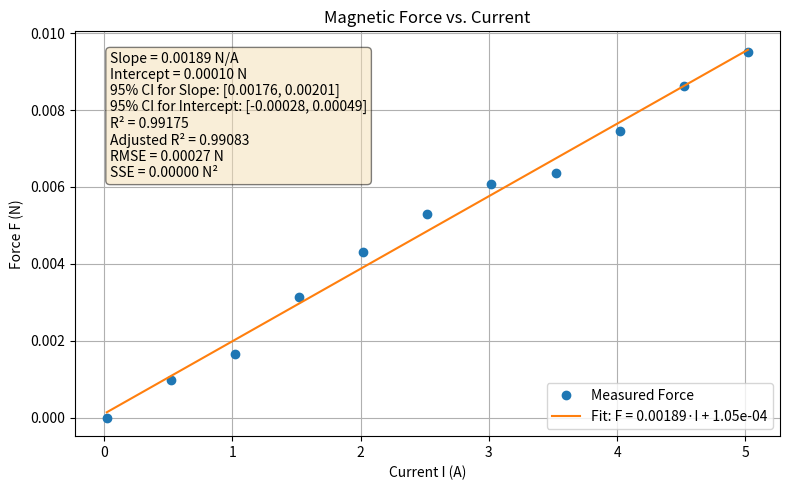

This chart was generated by the following Python code: (Note: this script raises an exception after producing the figure.)
import numpy as np
import matplotlib.pyplot as plt
import os
import scipy.stats as stats
import sys
sys.stdout.reconfigure(encoding='utf-8')

# === Experimental data ===
current = np.array([0.02, 0.52, 1.02, 1.52, 2.02, 2.52, 3.02, 3.52, 4.02, 4.52, 5.02])
mass_g = np.array([0.00, 0.10, 0.17, 0.32, 0.44, 0.54, 0.62, 0.65, 0.76, 0.88, 0.97])

# === Constants ===
g = 9.8  # gravity (m/s^2)
L = 0.042  # wire length in meters

# === Force calculation ===
force_n = (mass_g / 1000) * g  # Convert grams to kg, then compute F = m·g

# === Linear fit ===
slope, intercept = np.polyfit(current, force_n, 1)
fit_line = slope * current + intercept
B = slope / L  # Magnetic field

# === Metrics Calculation ===
# R-squared
residuals = force_n - fit_line
ss_res = np.sum(residuals**2)  # Sum of squared errors (SSE)
ss_tot = np.sum((force_n - np.mean(force_n))**2)  # Total sum of squares
r_squared = 1 - (ss_res / ss_tot)

# RMSE
rmse = np.sqrt(ss_res / len(force_n))

# 95% Confidence Intervals for slope and intercept
n = len(current)
alpha = 0.05  # 95% confidence level
t_crit = stats.t.ppf(1 - alpha / 2, df=n - 2)
std_err_slope = np.sqrt(ss_res / (n - 2)) / np.sqrt(np.sum((current - np.mean(current))**2))
std_err_intercept = std_err_slope * np.sqrt(np.sum(current**2) / n)
conf_int_slope = (slope - t_crit * std_err_slope, slope + t_crit * std_err_slope)
conf_int_intercept = (intercept - t_crit * std_err_intercept, intercept + t_crit * std_err_intercept)

# Adjusted R-squared (optional for multiple regressors)
adjusted_r_squared = 1 - (1 - r_squared) * (n - 1) / (n - 2)

# === Plot ===
plt.figure(figsize=(8, 5))
plt.plot(current, force_n, 'o', label='Measured Force')
plt.plot(current, fit_line, '-', label=f'Fit: F = {slope:.5f}·I + {intercept:.2e}')
plt.xlabel('Current I (A)')
plt.ylabel('Force F (N)')
plt.title('Magnetic Force vs. Current')
plt.grid(True)
plt.legend()
plt.tight_layout()

# === Annotate Plot with Metrics ===
textstr = (f"Slope = {slope:.5f} N/A\n"
           f"Intercept = {intercept:.5f} N\n"
           f"95% CI for Slope: [{conf_int_slope[0]:.5f}, {conf_int_slope[1]:.5f}]\n"
           f"95% CI for Intercept: [{conf_int_intercept[0]:.5f}, {conf_int_intercept[1]:.5f}]\n"
           f"R² = {r_squared:.5f}\n"
           f"Adjusted R² = {adjusted_r_squared:.5f}\n"
           f"RMSE = {rmse:.5f} N\n"
           f"SSE = {ss_res:.5f} N²")

# Add the text box to the plot
props = dict(boxstyle='round', facecolor='wheat', alpha=0.5)
plt.gca().text(0.05, 0.95, textstr, transform=plt.gca().transAxes, fontsize=10,
               verticalalignment='top', bbox=props)

# === Save ===
output_dir = r"C:\Users\ramaa\OneDrive\Nadav\לימודים\בן גוריון\לימודים\הנסדת חורמים\סמסטר ו\מעבדת פיזיקה 2\מגנתויות"
output_path = os.path.join(output_dir, "Magnetic_Force_vs_Current.png")
plt.savefig(output_path)

# === Print results ===
print(f"Saved graph to: {output_path}")
print(f"Slope = {slope:.5f} N/A")
print(f"Calculated Magnetic Field B = {B:.5f} T")
print(f"Slope = {slope:.5f} N/A")
print(f"Intercept = {intercept:.5f} N")
print(f"95% Confidence Interval for Slope: {conf_int_slope}")
print(f"95% Confidence Interval for Intercept: {conf_int_intercept}")
print(f"R² = {r_squared:.5f}")
print(f"Adjusted R² = {adjusted_r_squared:.5f}")
print(f"RMSE = {rmse:.5f} N")
print(f"SSE = {ss_res:.5f} N²")
